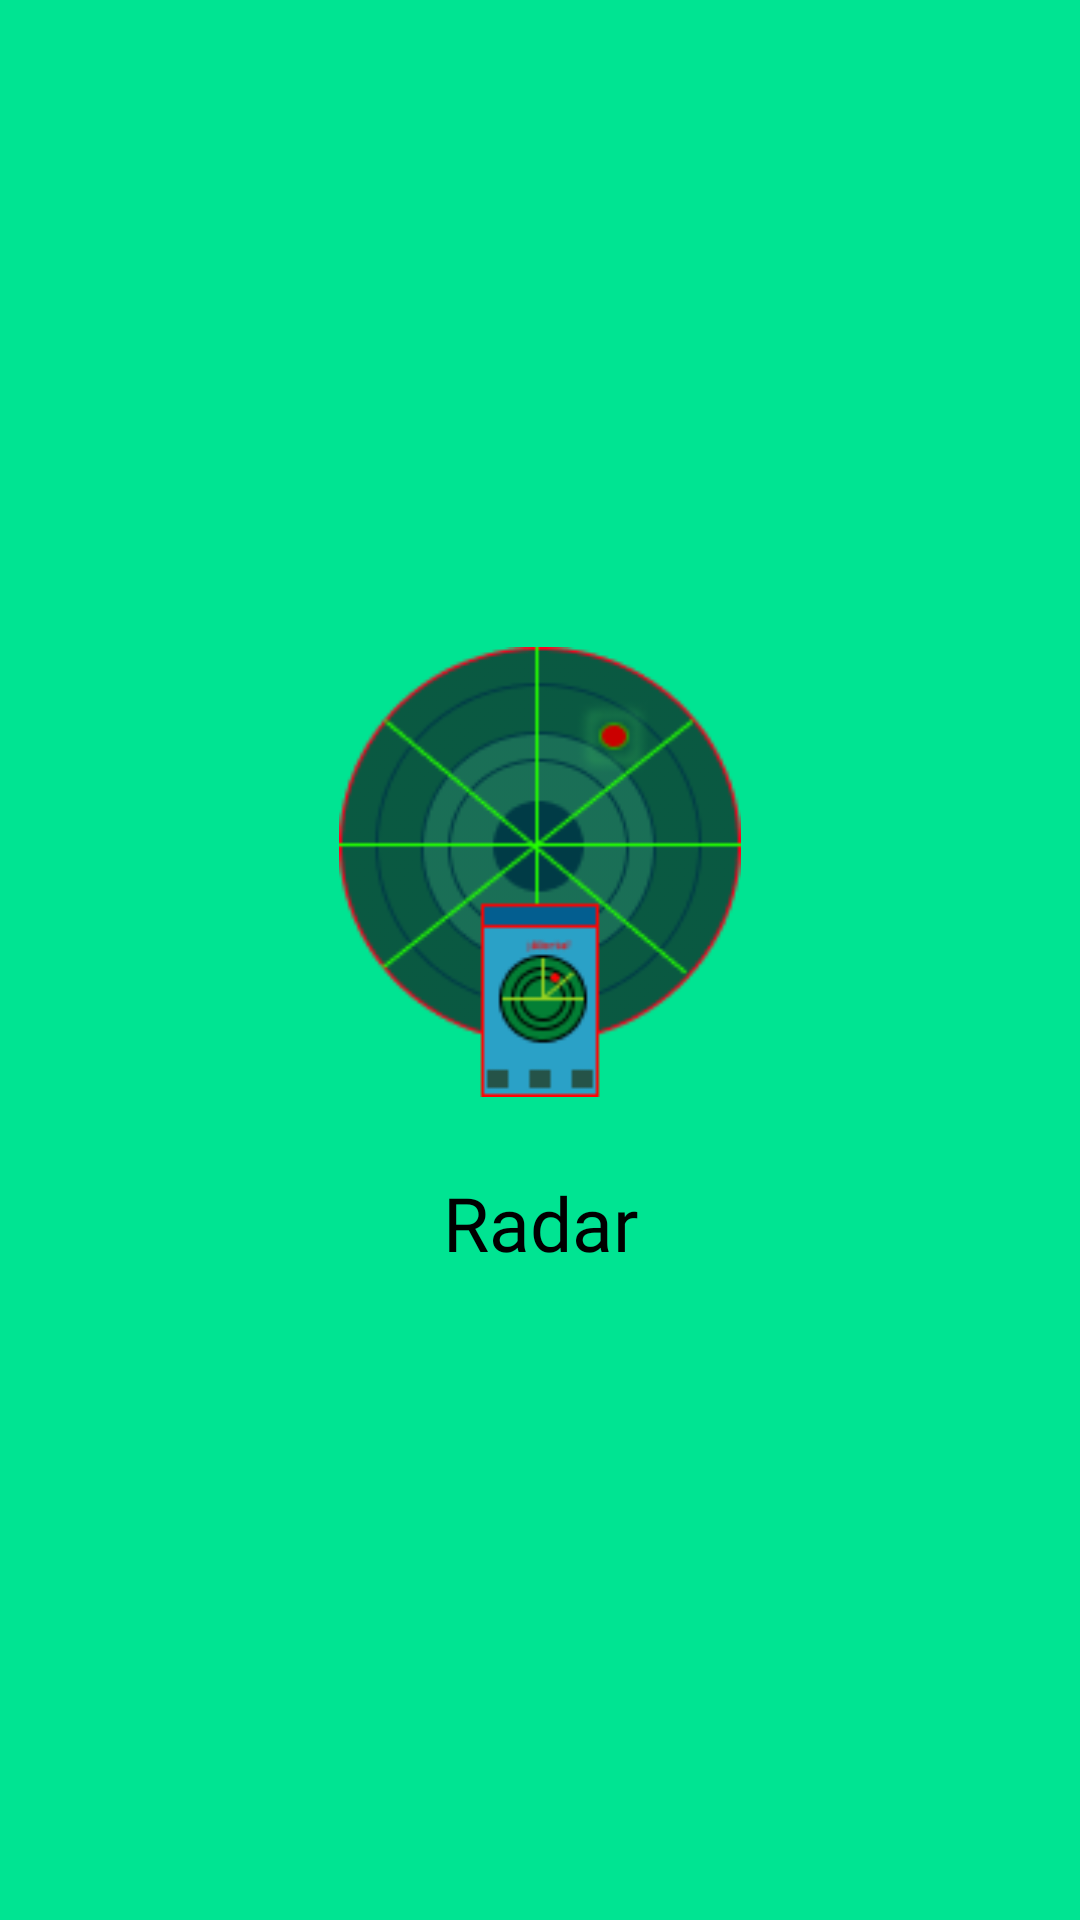

Layout XML and referenced resources for this Android screen:
<!-- AndroidManifest.xml: application theme Theme.Radar -->
<!-- res/layout/carga.xml -->
<?xml version="1.0" encoding="utf-8"?>
<RelativeLayout
    xmlns:android="http://schemas.android.com/apk/res/android"
    xmlns:app="http://schemas.android.com/apk/res-auto"
    xmlns:tools="http://schemas.android.com/tools"
    android:layout_width="match_parent"
    android:layout_height="match_parent"
    android:background="#00E492"
    tools:context=".Carga">

    <LinearLayout
        android:layout_width="match_parent"
        android:layout_height="match_parent"
        android:gravity="center"
        android:orientation="vertical">

        <ImageView
            android:layout_width="150dp"
            android:layout_height="150dp"
            android:src="@drawable/logoapp" />

        <TextView
            android:id="@+id/app_name"
            android:text="@string/app_name"
            android:layout_width="match_parent"
            android:layout_height="wrap_content"
            android:layout_marginTop="25sp"
            android:gravity="center"
            android:textColor="#000"
            android:textSize="25sp"
            android:fontFamily="@font/gos"/>

    </LinearLayout>

</RelativeLayout>
<!-- resources referenced by this layout -->
<resources>
  <!-- drawable logoapp: png bitmap (drawable, 13745 bytes) -->
  <string name="app_name">Radar</string>
  <style name="Theme.Radar" parent="Theme.AppCompat.Light.DarkActionBar">
          
          <item name="colorPrimary">@color/purple_500</item>
          <item name="colorPrimaryDark">@color/purple_700</item>
          <item name="colorAccent">@color/teal_200</item>
          
      </style>
  <color name="purple_500">#125100</color>
  <color name="purple_700">#227C2E</color>
  <color name="teal_200">#FF03DAC5</color>
</resources>
